Run: headless pygame with SDL's dummy video driver; simulated clock (each Clock.tick advances the game by its frame time, no real sleeping); random seed 0; keys injected as events and as key.get_pressed() state; no mouse input.
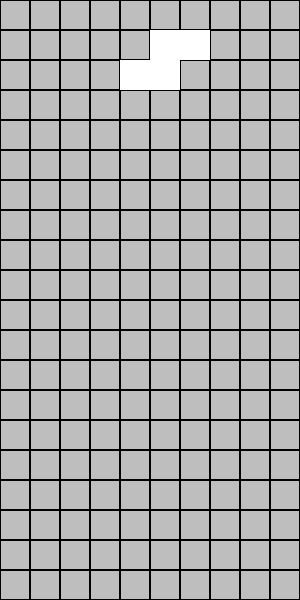
Frame 1 of 4 · flips 1–60 · no input
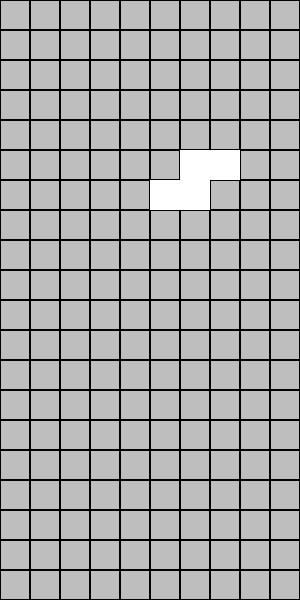
Frame 2 of 4 · flips 61–180 · tapped SPACE, RETURN · held RIGHT (→), D
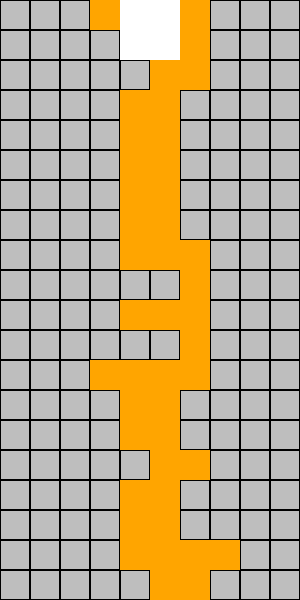
Frame 3 of 4 · flips 181–300 · held DOWN (↓), S
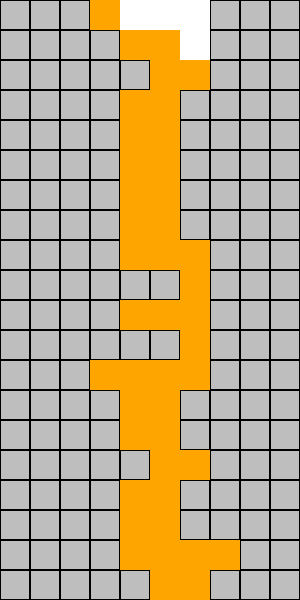
Frame 4 of 4 · flips 301–420 · held LEFT (←), A, UP (↑), W

The pygame program that drew these frames:

import pygame
import random
import copy


pygame.init()  # активируем модули pygame

# создание элементов сетки
I_max = 11
J_max = 21

# размер экрана
screen_x = 300
screen_y = 600

# создание экрана
screen = pygame.display.set_mode((screen_x, screen_y))
clock = pygame.time.Clock()
pygame.display.set_caption('Tetris Best')

# ширина и высота каждой ячейки
dx = screen_x/(I_max - 1)
dy = screen_y/(J_max - 1)

fps = 60
grid = []  # список который хранит параметры сетки

for i in range(0, I_max):
    grid.append([])
    for j in range(0, J_max):
        grid[i].append([1])

for i in range(0, I_max):
    for j in range(0, J_max):
        grid[i][j].append(pygame.Rect(i * dx, j * dy, dx, dy))
        grid[i][j].append(pygame.Color('Black'))


details = [
    [[-2, 0], [-1, 0], [0, 0], [1, 0]],
    [[-1, 1], [-1, 0], [0, 0], [1, 0]],
    [[1, 1], [-1, 0], [0, 0], [1, 0]],
    [[-1, 1], [0, 1], [0, 0], [-1, 0]],
    [[1, 0], [1, 1], [0, 0], [-1, 0]],
    [[0, 1], [-1, 0], [0, 0], [1, 0]],
    [[-1, 1], [0, 1], [0, 0], [1, 0]],
]

# создание деталей 7 шт.
det = [[], [], [], [], [], [], [],]
for i in range(0, len(details)):
    for j in range(0, 4):
        det[i].append(pygame.Rect(details[i][j][0] * dx + dx * (I_max // 2), details[i][j][1] * dy, dx, dy))

detail = pygame.Rect(0, 0, dx, dy)
det_choice = copy.deepcopy(random.choice(det))
count = 0

game = True
while game:
    delta_x = 0
    delta_y = 1
    for event in pygame.event.get():
        if event.type == pygame.QUIT:
            exit()
        if event.type == pygame.KEYDOWN:
            if event.key == pygame.K_LEFT:
                delta_x = -1
            elif event.key == pygame.K_RIGHT:
                delta_x = 1

    key = pygame.key.get_pressed()
    if key[pygame.K_DOWN]:
        count = 31 * fps

    screen.fill(pygame.Color('Gray'))

    for i in range(0, I_max):
        for j in range(0, J_max):
            pygame.draw.rect(screen, grid[i][j][2], grid[i][j][1], grid[i][j][0])

    # обозначение границ поля и деталей
    for i in range(4):
        if (det_choice[i].x + delta_x * dx < 0) or (det_choice[i].x + delta_x * dx >= screen_x):
            delta_x = 0
        if (det_choice[i].y + dy >= screen_y) or (grid[int(det_choice[i].x // dx)][int(det_choice[i].y // dy) + 1]
                                                  [0] == 0):
            delta_y = 0
            for i in range(4):
                x = int(det_choice[i].x // dx)
                y = int(det_choice[i].y // dy)
                grid[x][y][0] = 0  # закрашиваем квадратик
                grid[x][y][2] = pygame.Color('Orange')
            detail.x = 0
            detail.y = 0
            det_choice = copy.deepcopy(random.choice(det))  # копируем детали

    # передвижение по х
    for i in range(4):
        det_choice[i].x += delta_x * dx

    count += fps  # исключаем слишком быстрое передвижение по у
    # передвижение по y
    if count > 30 * fps:
        for i in range(4):
            det_choice[i].y += delta_y * dy
        count = 0

    for i in range(4):
        detail.x = det_choice[i].x
        detail.y = det_choice[i].y
        pygame.draw.rect(screen, pygame.Color('White'), detail)

    pygame.display.flip()
    clock.tick(fps)
